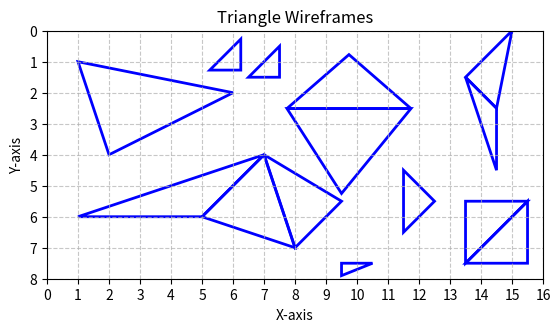

This chart was generated by the following Python code:
import matplotlib.pyplot as plt
import matplotlib.patches as patches

# 定义三角形座标列表
triangles = [
    [[1, 1], [2, 4], [6, 2]],
    [[1, 6], [5, 6], [7, 4]],
    [[5, 6], [8, 7], [7, 4]],
    [[8, 7], [9.5, 5.5], [7, 4]],
    [[7.74, 2.51], [11.74, 2.51], [9.74, 0.77]],
    [[7.74, 2.51], [9.5, 5.25], [11.74, 2.51]],
    [[13.5, 1.5], [14.5, 2.5], [15, 0]],
    [[13.5, 1.5], [14.5, 4.5], [14.5, 2.5]],
    [[13.5, 5.5], [13.5, 7.5], [15.5, 5.5]],
    [[13.5, 7.5], [15.5, 7.5], [15.5, 5.5]],
    [[5.25, 1.27], [6.25, 1.27], [6.25, 0.27]],
    [[6.5, 1.5], [7.5, 1.5], [7.5, 0.5]],
    [[11.5, 4.5], [11.5, 6.5], [12.5, 5.5]],
    [[9.5, 7.5], [9.5, 7.9], [10.5, 7.5]],
    [[4.5, 0.5], [4.5, 0.5], [4.5, 0.5]]
]

# 创建一个新的绘图
fig, ax = plt.subplots()

# 绘制每一个三角形
for triangle in triangles:
    polygon = patches.Polygon(triangle, closed=True, edgecolor='blue', fill=False, linewidth=2)
    ax.add_patch(polygon)

# 设置轴的范围
ax.set_xlim(0, 16)
ax.set_ylim(0, 8)
ax.invert_yaxis()
ax.set_aspect('equal', 'box')

# 添加网格
plt.grid(True, linestyle='--', alpha=0.7)
plt.xticks([i for i in range(0, 17)])
plt.yticks([i for i in range(0, 9)])

# 显示图形
plt.title("Triangle Wireframes")
plt.xlabel("X-axis")
plt.ylabel("Y-axis")
plt.show()
